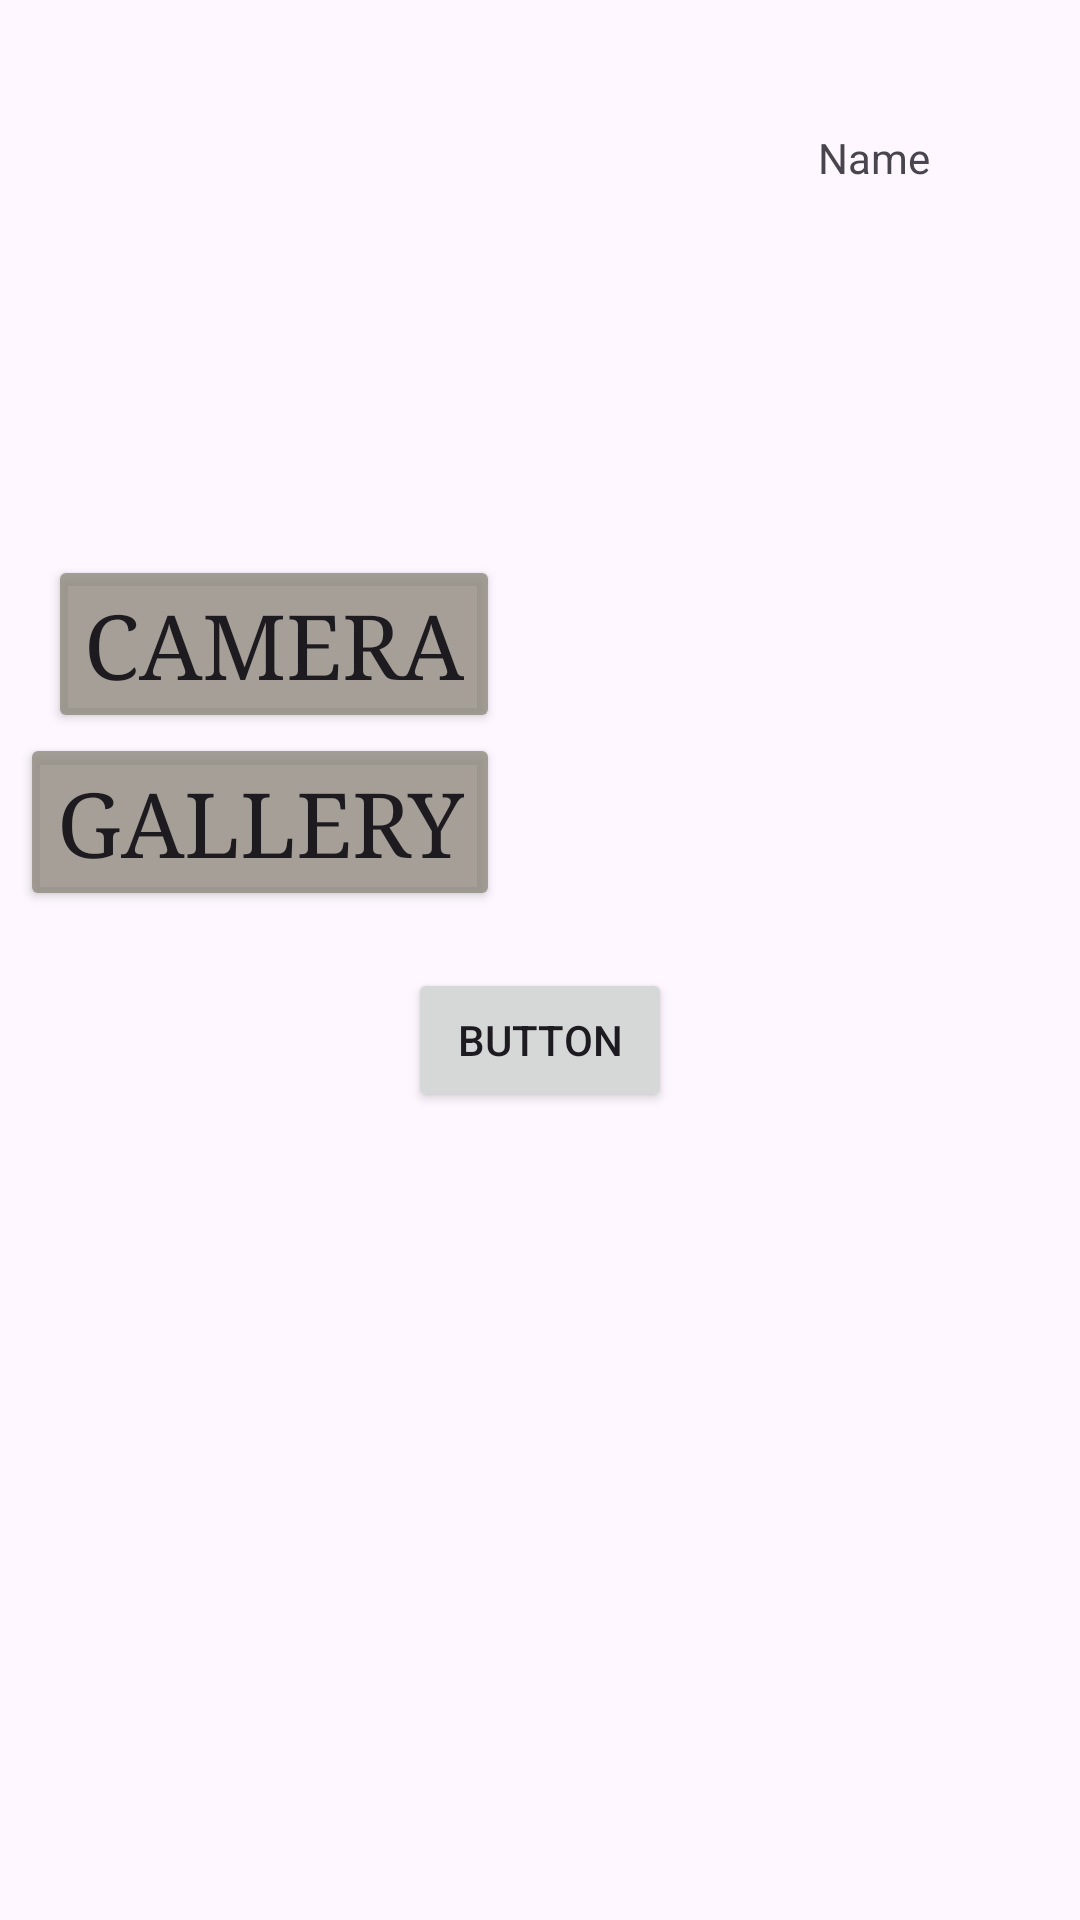

Android layout source for this screen:
<!-- AndroidManifest.xml: application theme Theme.MyApplication -->
<!-- res/layout/activity_user_profile.xml -->
<?xml version="1.0" encoding="utf-8"?>
<androidx.constraintlayout.widget.ConstraintLayout xmlns:android="http://schemas.android.com/apk/res/android"
    xmlns:app="http://schemas.android.com/apk/res-auto"
    xmlns:tools="http://schemas.android.com/tools"
    android:id="@+id/main"
    android:layout_width="match_parent"
    android:layout_height="match_parent"
    tools:context=".ui.UserProfile">

    <TextView
        android:id="@+id/tvProfileName"
        android:layout_width="wrap_content"
        android:layout_height="wrap_content"
        android:layout_marginTop="43dp"
        android:layout_marginEnd="50dp"
        android:layout_marginBottom="123dp"
        android:ems="10"
        android:gravity="right"
        android:inputType="text"
        android:text="Name"
        app:layout_constraintBottom_toTopOf="@+id/btncamera"
        app:layout_constraintEnd_toEndOf="parent"
        app:layout_constraintStart_toEndOf="@+id/imgvforprofile"
        app:layout_constraintTop_toTopOf="parent" />

    <ListView
        android:id="@+id/lvProfile"
        android:layout_width="0dp"
        android:layout_height="0dp"
        android:layout_marginBottom="1dp"
        app:layout_constraintBottom_toBottomOf="parent"
        app:layout_constraintEnd_toEndOf="parent"
        app:layout_constraintStart_toStartOf="parent"
        app:layout_constraintTop_toBottomOf="@+id/btnChangeHistoryFuture" />

    <Button
        android:id="@+id/btnChangeHistoryFuture"
        android:layout_width="wrap_content"
        android:layout_height="wrap_content"
        android:layout_marginBottom="35dp"
        android:text="Button"
        app:layout_constraintBottom_toTopOf="@+id/lvProfile"
        app:layout_constraintEnd_toEndOf="parent"
        app:layout_constraintStart_toStartOf="parent"
        app:layout_constraintTop_toBottomOf="@+id/btngallery" />

    <ImageView
        android:id="@+id/imgvforprofile"
        android:layout_width="0dp"
        android:layout_height="142dp"
        android:layout_marginStart="24dp"
        android:layout_marginEnd="37dp"
        android:layout_marginBottom="10dp"
        app:layout_constraintBottom_toTopOf="@+id/btncamera"
        app:layout_constraintEnd_toStartOf="@+id/tvProfileName"
        app:layout_constraintStart_toStartOf="parent"
        app:srcCompat="@drawable/profile" />

    <Button
        android:id="@+id/btncamera"
        style="@style/btn"
        android:layout_width="wrap_content"
        android:layout_height="wrap_content"
        android:layout_marginStart="16dp"
        android:text="Camera"
        app:layout_constraintBottom_toTopOf="@+id/btngallery"
        app:layout_constraintStart_toStartOf="parent"
        app:layout_constraintTop_toBottomOf="@+id/tvProfileName" />

    <Button
        android:id="@+id/btngallery"
        style="@style/btn"
        android:layout_width="wrap_content"
        android:layout_height="wrap_content"
        android:layout_marginBottom="19dp"
        android:text="Gallery"
        app:layout_constraintBottom_toTopOf="@+id/btnChangeHistoryFuture"
        app:layout_constraintEnd_toEndOf="@+id/btncamera"
        app:layout_constraintTop_toBottomOf="@+id/btncamera" />


</androidx.constraintlayout.widget.ConstraintLayout>
<!-- resources referenced by this layout -->
<resources>
  <style name="btn">
          <item name="android:textSize">30dp</item>
          <item name="android:fontFamily">serif</item>
          <item name="backgroundTint">@color/gray</item>
      </style>
  <style name="Theme.MyApplication" parent="Base.Theme.MyApplication" />
  <color name="gray">#CD908A7E</color>
  <style name="Base.Theme.MyApplication" parent="Theme.Material3.DayNight">
          
          
      </style>
</resources>
